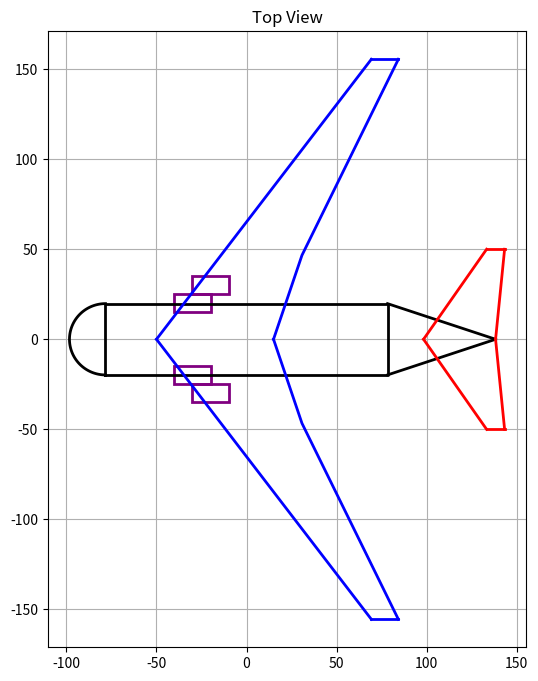

Here is the Python script that generated this plot: (Note: this script raises an exception after producing the figure.)
import numpy as np
import matplotlib.pyplot as plt
from mpl_toolkits.mplot3d import Axes3D
from scipy.interpolate import make_interp_spline
import math
from scipy.special import comb


def process_control_points(points):
    """Process control points to ensure smooth curve generation"""
    # Convert to numpy array for easier manipulation
    points = np.array(points)
    
    # Split into left and right sides
    left_points = points[points[:, 0] <= 0]
    right_points = points[points[:, 0] >= 0]
    
    # Sort by y coordinate first
    left_points = left_points[left_points[:, 1].argsort()]
    right_points = right_points[right_points[:, 1].argsort()]
    
    return left_points, right_points


class AircraftPlotter:
    def __init__(self, total_passengers, seat_configs, galleys, wingspan=30, sweep=25,
                 wing_chord_data=[(0, 4), (50, 3), (100, 2)], wing_thickness=0.12, dihedral=5,
                 v_span=6, v_sweep=35, v_chord_data=[(0, 4), (100, 2)],
                 h_span=12, h_sweep=30, h_chord_data=[(0, 3), (100, 1.5)], tail_configuration='high',
                 cockpit_length=5, cargo_per_passenger = 10, wing_center_x=None, wing_center_y=None,
                 engines=None):
        """
        Initialize aircraft parameters based on passenger count and seating configuration
        
        Args:
            total_passengers: int, total number of passengers
            seat_configs: list of dicts with seating config for each floor
            galleys: list of dicts with format {'length': float, 'floor': int}
            wingspan: float, wingspan in meters
            sweep: float, wing sweep angle in degrees
            wing_chord_data: list of tuples (pos%, chord_length)
            wing_thickness: float, wing thickness ratio
            dihedral: float, wing dihedral angle in degrees
            v_span: float, vertical tail span in meters
            v_sweep: float, vertical tail sweep angle in degrees
            v_chord_data: list of tuples (pos%, chord_length)
            h_span: float, horizontal tail span in meters 
            h_sweep: float, horizontal tail sweep angle in degrees
            h_chord_data: list of tuples (pos%, chord_length)
            tail_configuration: string, high or low
            cockpit_length: float, cockpit length in meters
            cargo_per_passenger: float, cargo volume per passenger 
        """
        # Calculate required rows and fuselage dimensions
        total_seats_per_row = sum(
        sum(config['seat_distribution']) + (len(config['seat_distribution']) - 1)  # Add aisles
        for config in seat_configs
        if not config.get('cargo', False)
        )
        print(f"seats per row: {total_seats_per_row}")
        self.required_rows = -(-total_passengers // total_seats_per_row)  # Ceiling division
        
        # Calculate maximum floor width
        max_floor_width = max(
            sum(dist) * config['seat_width'] + 
            (len(dist) - 1) * config['aisle_width']  # Width for aisles
            for config, dist in ((config, config['seat_distribution']) 
            for config in seat_configs)
        )
        
        # Add 20% margin to width for fuselage structure
        self.fuselage_width = max_floor_width * 1.2
        
        # Calculate total height
        self.total_height = sum(config['ceiling_height']
                              for config in seat_configs)

        
        # Calculate total length
        galley_length = sum(galley['length']*galley['number'] for galley in galleys)
        total_row_depth = self.required_rows * max(config['seat_depth'] 
                                                 for config in seat_configs)
        self.fuselage_length = (total_row_depth + galley_length) * 1.1  # 10% margin

        cargo_volume = sum(config['seat_width']*config['seat_height'] * self.fuselage_length for config in seat_configs if config.get('cargo', False))
        print(f"Total Cargo Volume: {cargo_volume:.0f} ft^3")
        assert cargo_volume >= total_passengers * cargo_per_passenger
        # Set all parameters
        self.wing = {
            'span': wingspan,
            'sweep': np.radians(sweep),
            'chord_data': wing_chord_data,
            'thickness': wing_thickness,
            'dihedral': np.radians(dihedral)
        }
        
        self.vtail = {
            'span': v_span,
            'sweep': np.radians(v_sweep),
            'chord_data': v_chord_data
        }
        
        self.htail = {
            'span': h_span,
            'sweep': np.radians(h_sweep),
            'chord_data': h_chord_data,
            'configuration': tail_configuration,
        }
        
        self.fuselage = {
            'width': self.fuselage_width,
            'length': self.fuselage_length,
            'height': self.total_height,
            'num_floors': len(seat_configs),
            'floor_heights': [config['ceiling_height'] 
                            for config in seat_configs]
        }
        
        self.cockpit = {
            'length': cockpit_length
        }
        
        self.seating = {
            'configs': seat_configs,
            'spacing': 0.05
        }
        
        self.galleys = galleys

        self.wing.update({
        'center_x': wing_center_x if wing_center_x is not None else -self.fuselage_length/4,
        'center_y': wing_center_y if wing_center_y is not None else self.total_height/2
        })
    
        self.engines = engines or []

    
    def _generate_wing_points(self):
        """Generate wing coordinates based on parameters"""
        points = []
        half_span = self.wing['span'] / 2
        
        for pos, chord in self.wing['chord_data']:
            # Convert percentage to actual position
            y = pos * half_span / 100
            # Calculate sweep offset
            x = y * np.tan(self.wing['sweep'])
            points.append((x, y, chord))
            
        return np.array(points)

    def to_dict(self):
        """Return all aircraft parameters as a dictionary"""
        return {
            'wing': self.wing,
            'vtail': self.vtail,
            'htail': self.htail,
            'fuselage': self.fuselage,
            'cockpit': self.cockpit,
            'seating': self.seating,
            'galleys': self.galleys,
            'required_rows': self.required_rows,
            'fuselage_width': self.fuselage_width,
            'total_height': self.total_height,
            'fuselage_length': self.fuselage_length
        }
    
    
    def _plot_engines(self, ax, view='top'):
        """Plot engines based on view type"""
        if not self.engines:
            return
            
        for engine in self.engines:
            radius = engine['radius']
            length = engine['length']
            
            for x, y, height in engine['positions']:
                # Mirror positions
                for sign in [1, -1]:
                    if view == 'front':
                        circle = plt.Circle((y * sign, height), radius, 
                                         fill=False, color='purple', linewidth=2)
                        ax.add_patch(circle)
                        
                    elif view == 'side':
                        rect = plt.Rectangle((x, height - radius), length, 2*radius,
                                          fill=False, color='purple', linewidth=2)
                        ax.add_patch(rect)
                        
                    elif view == 'top':
                        # Dotted if above wing, solid if below
                        style = '--' if height > self.wing['center_y'] else '-'
                        rect = plt.Rectangle((x, (y) * sign - radius), length, 2*radius,
                                          fill=False, color='purple', 
                                          linestyle=style, linewidth=2)
                        ax.add_patch(rect)

    def _plot_top_content(self, ax):
        """Plot top view content on given axes"""
        # Fuselage rectangle
        fus_width = self.fuselage['width']
        fus_length = self.fuselage['length']
        ax.plot([-fus_length/2, fus_length/2, fus_length/2, -fus_length/2, -fus_length/2], 
                [-fus_width/2, -fus_width/2, fus_width/2, fus_width/2, -fus_width/2], 
                'k-', linewidth=2)
        
        # Cockpit oval
        t = np.linspace(np.pi/2, 3*np.pi/2, 100)
        cockpit_x = -fus_length/2 + (self.cockpit['length']) * np.cos(t)
        cockpit_y = (fus_width/2) * np.sin(t)
        ax.plot(cockpit_x, cockpit_y, 'k-', linewidth=2)
        
        # Wings
        wing_start_x =  self.wing['center_x']
        wing_points = self._generate_wing_points()
        leading_edge_points = [(x + wing_start_x, y) for x, y, _ in wing_points]
        trailing_edge_points = [(x + wing_start_x + chord, y) for x, y, chord in wing_points]
        
        x_le = [x for x, y in leading_edge_points]
        y_le = [y for x, y in leading_edge_points]
        x_te = [x for x, y in trailing_edge_points]
        y_te = [y for x, y in trailing_edge_points]
        
        # Plot wings
        for sign in [1, -1]:  # Plot both wings
            ax.plot(x_le, [y * sign for y in y_le], 'b-', linewidth=2)
            ax.plot(x_te, [y * sign for y in y_te], 'b-', linewidth=2)
            ax.plot([x_le[-1], x_te[-1]], 
                   [y_le[-1] * sign, y_te[-1] * sign], 'b-', linewidth=2)
        
        # Tail section
        tail_length = self.vtail['chord_data'][0][1]
        ax.plot([fus_length/2, fus_length/2 + tail_length], 
                [-fus_width/2, 0], 'k-', linewidth=2)
        ax.plot([fus_length/2, fus_length/2 + tail_length], 
                [fus_width/2, 0], 'k-', linewidth=2)
        
        # Horizontal tail
        htail_le_points = []
        htail_te_points = []
        htail_root_x = fus_length/2 - self.htail['chord_data'][0][1]
        
        for pos, chord in self.htail['chord_data']:
            y = pos * self.htail['span'] / 2 / 100
            x = htail_root_x + tail_length + y * np.tan(self.htail['sweep'])
            htail_le_points.append((x, y))
            htail_te_points.append((x + chord, y))
        
        htail_x_le = [x for x, y in htail_le_points]
        htail_y_le = [y for x, y in htail_le_points]
        htail_x_te = [x for x, y in htail_te_points]
        htail_y_te = [y for x, y in htail_te_points]
        
        # Plot horizontal tail
        for sign in [1, -1]:  # Plot both sides
            ax.plot(htail_x_le, [y * sign for y in htail_y_le], 'r-', linewidth=2)
            ax.plot(htail_x_te, [y * sign for y in htail_y_te], 'r-', linewidth=2)
            ax.plot([htail_x_le[-1], htail_x_te[-1]], 
                   [htail_y_le[-1] * sign, htail_y_te[-1] * sign], 'r-', linewidth=2)

        self._plot_engines(ax, 'top')
        
        ax.grid(True)
        ax.set_title('Top View')

    def _plot_side_content(self, ax):
        """Plot side view content on given axes"""
        height = self.fuselage['height']
        length = self.fuselage['length']
        
        # Fuselage
        ax.plot([-length/2, length/2], [0, 0], 'k-', linewidth=2)
        ax.plot([-length/2, length/2], [height, height], 'k-', linewidth=2)
        ax.plot([-length/2, -length/2], [0, height], 'k-', linewidth=2)
        ax.plot([length/2, length/2], [0, height], 'k-', linewidth=2)
        
        # Cockpit
        t = np.linspace(np.pi/2, 3*np.pi/2, 100)
        x = -length/2 + self.cockpit['length'] * np.cos(t)
        y = height/2 + (height/2) * np.sin(t)
        ax.plot(x, y, 'k-')
        
        wing_root_chord = self.wing['chord_data'][0][1]
        wing_start_x = self.wing['center_x']
        wing_start_height = self.wing['center_y']
        half_span = self.wing['span'] / 2
        wing_height = half_span * np.tan(self.wing['dihedral'])
        wing_tip_chord = self.wing['chord_data'][-1][1]
        tip_x = half_span * np.tan(self.wing['sweep'])
        
        ax.plot([wing_start_x, wing_start_x + wing_root_chord], 
                [wing_start_height, wing_start_height], 'b-', linewidth=2)
        ax.plot([wing_start_x, wing_start_x+tip_x], 
                [wing_start_height,wing_start_height + wing_height], 'b-', linewidth=2)
        ax.plot([wing_start_x+tip_x, wing_start_x + tip_x + wing_tip_chord], 
                [wing_start_height + wing_height,wing_start_height + wing_height], 'b-', linewidth=2)
        ax.plot([wing_start_x + wing_root_chord, wing_start_x + tip_x + wing_tip_chord], 
                [wing_start_height,wing_start_height+ wing_height], 'b-', linewidth=2)
        
        # Tail section
        vtail_height = self.vtail['span']
        vtail_sweep = self.vtail['sweep']
        vtail_root = self.vtail['chord_data'][0][1]
        vtail_tip = self.vtail['chord_data'][-1][1]

        # Plot tail fuselage (side view - right triangle)
        tail_length = vtail_root = vtail_root  # Use vertical tail root chord as length
        tail_height = height
        ax.plot([length/2, length/2+tail_length], [height - tail_height, height], 'k-', linewidth=2)
        ax.plot([length/2, length/2+tail_length], [height, height], 'k-', linewidth=2)

        
        # Vertical tail
        ax.plot([length/2, length/2 + vtail_height*np.tan(vtail_sweep)], 
                [height, height + vtail_height], 'g-', linewidth=2)
        ax.plot([length/2+vtail_root, length/2 + vtail_height*np.tan(vtail_sweep)+vtail_tip], 
                [height, height + vtail_height], 'g-', linewidth=2)
        ax.plot([length/2 + vtail_height*np.tan(vtail_sweep), 
                length/2 + vtail_height*np.tan(vtail_sweep)+vtail_tip], 
                [height + vtail_height, height + vtail_height], 'g-', linewidth=2)
        
        # Horizontal tail
        htail_root_chord = self.htail['chord_data'][0][1]
        if self.htail['configuration'] == 'high':
            htail_start_x = length/2 + vtail_height*np.tan(vtail_sweep)
            htail_y = height + vtail_height
        elif self.htail['configuration'] == 'low':
            htail_start_x = length/2 + vtail_root - htail_root_chord
            htail_y = height / 2
        else:
            raise ValueError("Unknown configuration. Please use either low or high")
            
        ax.plot([htail_start_x, htail_start_x + htail_root_chord], 
                [htail_y, htail_y], 'r-', linewidth=2)

        self._plot_engines(ax, 'side')
        
        ax.grid(True)
        ax.set_title('Side View')

    def _plot_front_content(self, ax):
        """Plot front view content on given axes"""
        width = self.fuselage['width']
        height = self.fuselage['height']
        
        # Fuselage ellipse
        t = np.linspace(0, 2*np.pi, 100)
        ax.plot(width/2 * np.cos(t), height/2 + height/2 * np.sin(t), 'k-', linewidth=2)
        
        # Wings with dihedral
        half_span = self.wing['span'] / 2
        wing_start_height = self.wing['center_y']
        wing_height = half_span * np.tan(self.wing['dihedral'])
        ax.plot([0, half_span], [wing_start_height, wing_start_height + wing_height], 'b-', linewidth=2)
        ax.plot([0, -half_span], [wing_start_height,wing_start_height + wing_height], 'b-', linewidth=2)
        
        # Horizontal tail
        if self.htail['configuration'] == 'high':
            htail_height = height + self.vtail['span']
        elif self.htail['configuration'] == 'low':
            htail_height = height/2
            
        htail_span = self.htail['span'] / 2
        ax.plot([-htail_span, htail_span], [htail_height, htail_height], 'r-', linewidth=2)
        
        # Vertical tail
        ax.plot([0, 0], [height, height + self.vtail['span']], 'g-', linewidth=2)
        
        # Floor lines
        for h in np.cumsum(self.fuselage['floor_heights'])[:-1]:
            ax.plot([-width/2, width/2], [h, h], 'k--', linewidth=1)

        self._plot_engines(ax, 'front')
        
        ax.grid(True)
        ax.set_title('Front View')

    def _plot_cross_section_content(self, ax):
        """Plot cross section content on given axis"""
        width = self.fuselage['width']
        floor_heights = self.fuselage['floor_heights']
        y_positions = np.cumsum([0] + floor_heights)
        control_points = []
        
        for floor_idx in range(len(floor_heights)):
            floor_y = y_positions[floor_idx]
            config = self.seating['configs'][floor_idx]
            seat_distribution = config['seat_distribution']
            
            # Calculate seating layout dimensions
            seat_width = config['seat_width']
            effective_seat_width = seat_width + self.seating['spacing']
            aisle_width = config['aisle_width']
            effective_seat_height = config['seat_height'] + config['headroom_height']
            
            # Calculate total width including all seats and aisles
            total_width = (sum(seat_distribution) * effective_seat_width + 
                          (len(seat_distribution) - 1) * aisle_width)
            
            # Add control points for fuselage shape
            if floor_y < y_positions[-1] / 2:
                control_points.extend([
                    (-total_width/2, floor_y),
                    (total_width/2, floor_y)
                ])
    
            if (floor_y + effective_seat_height) > (y_positions[-1] / 2):
                control_points.extend([
                    (-total_width/2, floor_y + effective_seat_height),
                    (total_width/2, floor_y + effective_seat_height)
                ])
                
            # Draw floor line
            floor_line = plt.Line2D([-total_width/2, total_width/2], 
                                  [floor_y, floor_y], 
                                  linestyle='--', 
                                  color='k', 
                                  linewidth=1)
            ax.add_line(floor_line)
    
            # Draw seats and aisles
            current_x = -total_width/2
            
            for section_idx, num_seats in enumerate(seat_distribution):
                # Draw seats in this section
                for seat in range(num_seats):
                    seat_patch = plt.Rectangle(
                        (current_x, floor_y),
                        seat_width,
                        config['seat_height'],
                        fill=True,
                        color='blue',
                        alpha=0.5
                    )
                    ax.add_patch(seat_patch)
                    current_x += effective_seat_width
                
                # Draw aisle after this section (except for last section)
                if section_idx < len(seat_distribution) - 1:
                    aisle_line = plt.Line2D(
                        [current_x, current_x + aisle_width],
                        [floor_y, floor_y],
                        color='r',
                        linewidth=2
                    )
                    ax.add_line(aisle_line)
                    current_x += aisle_width
        
        # Add points for top and bottom curves
        control_points.extend([
            (0, y_positions[0]-floor_heights[0]/2-1e-3),
            (0, y_positions[-1]+1e-3),
        ])
        control_points = np.array(control_points)
        
        # Generate smooth curves
        left_points, right_points = process_control_points(control_points)
        
        t_left = np.linspace(0, 1, len(left_points))
        t_right = np.linspace(0, 1, len(right_points))
        
        left_spline = make_interp_spline(t_left, left_points, k=3)
        right_spline = make_interp_spline(t_right, right_points, k=3)
        
        t_smooth = np.linspace(0, 1, 100)
        left_smooth = left_spline(t_smooth)
        right_smooth = right_spline(t_smooth)
        
        # Plot fuselage outline using Line2D
        left_line = plt.Line2D(left_smooth[:, 0], left_smooth[:, 1], 
                              color='k', linewidth=2)
        right_line = plt.Line2D(right_smooth[:, 0], right_smooth[:, 1], 
                               color='k', linewidth=2)
        ax.add_line(left_line)
        ax.add_line(right_line)
        
        # Set view limits
        x_max = max(control_points[:,0])
        y_max = max(control_points[:,1])
        y_min = min(control_points[:,1])
        margin = max(y_positions[-1],total_width) * .1
        ax.set_xlim(-x_max - margin,x_max + margin)
        ax.set_ylim(y_min - margin, y_max + margin)
        
        ax.grid(True)
        ax.set_title('Cross Section')
        ax.set_aspect('equal')
        
    def plot_three_view(self):
        """Generate a three-view drawing of the aircraft with shared axes"""
        fig = plt.figure(figsize=(20, 20))
        gs = fig.add_gridspec(2, 2, width_ratios=[1, 1], height_ratios=[1,1], 
                            hspace=-0.4, wspace=0.2)
        
        ax_top = fig.add_subplot(gs[0, 0])
        ax_side = fig.add_subplot(gs[1, 0])
        ax_front = fig.add_subplot(gs[0, 1])
        
        # Calculate maximum dimensions with larger margins
        max_length = self.fuselage['length'] * 1.4
        max_width = self.wing['span'] * 1.4
        max_height = (self.fuselage['height']) * 1.4
        tail_length =  self.vtail['span'] * self.vtail['sweep'] + self.vtail['chord_data'][0][1]
        tail_height =  self.vtail['span']
        
        # Plot content
        self._plot_top_content(ax_top)
        self._plot_side_content(ax_side)
        self._plot_front_content(ax_front)
        
        # Set limits
        ax_top.set_xlim([-max_length/2, max_length/2 + tail_length])
        ax_top.set_ylim([-max_width/2, max_width/2])
        
        ax_side.set_xlim([-max_length/2, max_length/2 + tail_length])
        
        ax_front.set_xlim([-max_width/2, max_width/2])
        ax_front.set_ylim([0, max_height + tail_height])
        
        # Set labels
        ax_top.set_xlabel('Length (m)')
        ax_top.set_ylabel('Span (m)')
        ax_side.set_xlabel('Length (m)')
        ax_side.set_ylabel('Height (m)')
        ax_front.set_xlabel('Span (m)')
        ax_front.set_ylabel('Height (m)')
        
        # Set equal aspect ratio
        for ax in [ax_top, ax_side, ax_front]:
            ax.set_aspect('equal', adjustable='box')
        
        plt.tight_layout()
        return fig

    def plot_top_view(self):
        """Generate standalone top view"""
        fig, ax = plt.subplots(figsize=(12, 8))
        self._plot_top_content(ax)
        ax.set_aspect('equal', adjustable='box')
        return fig, ax

    def plot_side_view(self):
        """Generate standalone side view"""
        fig, ax = plt.subplots(figsize=(12, 6))
        self._plot_side_content(ax)
        ax.set_aspect('equal', adjustable='box')
        return fig, ax

    def plot_front_view(self):
        """Generate standalone front view"""
        fig, ax = plt.subplots(figsize=(10, 8))
        self._plot_front_content(ax)
        ax.set_aspect('equal', adjustable='box')
        return fig, ax

    def plot_cross_section(self):
        """Generate standalone cross section view"""
        fig, ax = plt.subplots(figsize=(10, 8))
        self._plot_cross_section_content(ax)
        return fig, ax

# Example usage:
def main():
    # Add seating configuration
    seat_configs = [
        {
            'seat_width': 32,
            'seat_depth': 2,    
            'seat_height': 11,
            'headroom_height':0,
            'ceiling_height':11.5,
            'aisle_width': 0.5,
            'seat_distribution':[1],
            'cargo':True
        },
        {
            'seat_width': 1.5,
            'seat_depth': 2.6,
            'seat_height': 4,
            'headroom_height':1,
            'ceiling_height':7,
            'aisle_width': 2,
            'seat_distribution':[3,6,6,3]
        },
        {
            'seat_width': 1.5,
            'seat_depth': 2.6,
            'seat_height': 4,
            'headroom_height':1,
            'ceiling_height':7,
            'aisle_width': 2,
            'seat_distribution':[3,6,6,3]
        },
        {
            'seat_width': 2.5,
            'seat_depth': 2.6,
            'seat_height': 4,
            'headroom_height':1,
            'ceiling_height':7,
            'aisle_width': 2,
            'seat_distribution':[2,2,2]
        },

    ]
    galleys = [
        {'length': 20, 'number':2, 'floor': 1},
        {'length': 20, 'number':2, 'floor': 2}
    ]

    engines = [
    {
        'radius': 5,
        'length': 20,
        'positions': [
            (-30, 30, 10),  # (x, y, height) from centerline
            (-40, 20, 10)
        ]
    }
    ]

    
    plotter = AircraftPlotter(
        total_passengers=1200,
        seat_configs=seat_configs,
        galleys=galleys,
        wingspan=311, #f
        sweep=37.5, #deg
        wing_chord_data=[(0, 65), (30, 45), (100, 15)],
        wing_thickness=0.12, dihedral=5,
        v_span=20, 
        v_sweep=35,
        v_chord_data=[(0, 60), (100, 40)],
        h_span=100,
        h_sweep=35,
        h_chord_data=[(0, 40), (100, 10)],
        tail_configuration='low',
        wing_center_x=-50,  # Move wing forward
        wing_center_y=18,   # Adjust wing height
        cockpit_length=20,
        engines=engines
    )
    import pprint
    pprint.pprint(plotter.to_dict())
    # Generate plots
    fig, ax = plotter.plot_top_view()
    plt.savefig('assets/aircraft_top_view.png', dpi=300, bbox_inches='tight')
    plt.close()
    
    fig, ax = plotter.plot_side_view()
    plt.savefig('assets/aircraft_side_view.png', dpi=300, bbox_inches='tight')
    plt.close()

    fig, ax = plotter.plot_front_view()
    plt.savefig('assets/aircraft_front_view.png', dpi=300, bbox_inches='tight')
    plt.close()
    
    fig, ax = plotter.plot_cross_section()
    plt.savefig('assets/aircraft_cross_section.png', dpi=300, bbox_inches='tight')
    plt.close()

    fig = plotter.plot_three_view()
    plt.savefig('assets/aircraft_three_view.png', dpi=300, bbox_inches='tight')
    plt.close()
    

if __name__ == "__main__":
    main()
    
    # DONE = fix wing placement along fuselage (top view)
    # add wing engines
    # CP and CG calculation
    # overhead bins
    # cargo volume check/assertion
    # thickness on the walls and floor
    
    # DONE = add dihedral (side view)
    # add tail dihedral (side view)
    # add sections on top view
    # add partial second floor
    # control surfaces
    # landing gear

    # CD_0 correlation:
        # component by component estimation
        # find renoylds number and coefficient of friction
    # C_L correlation:
        # Find c_bar
        # find wetted area 